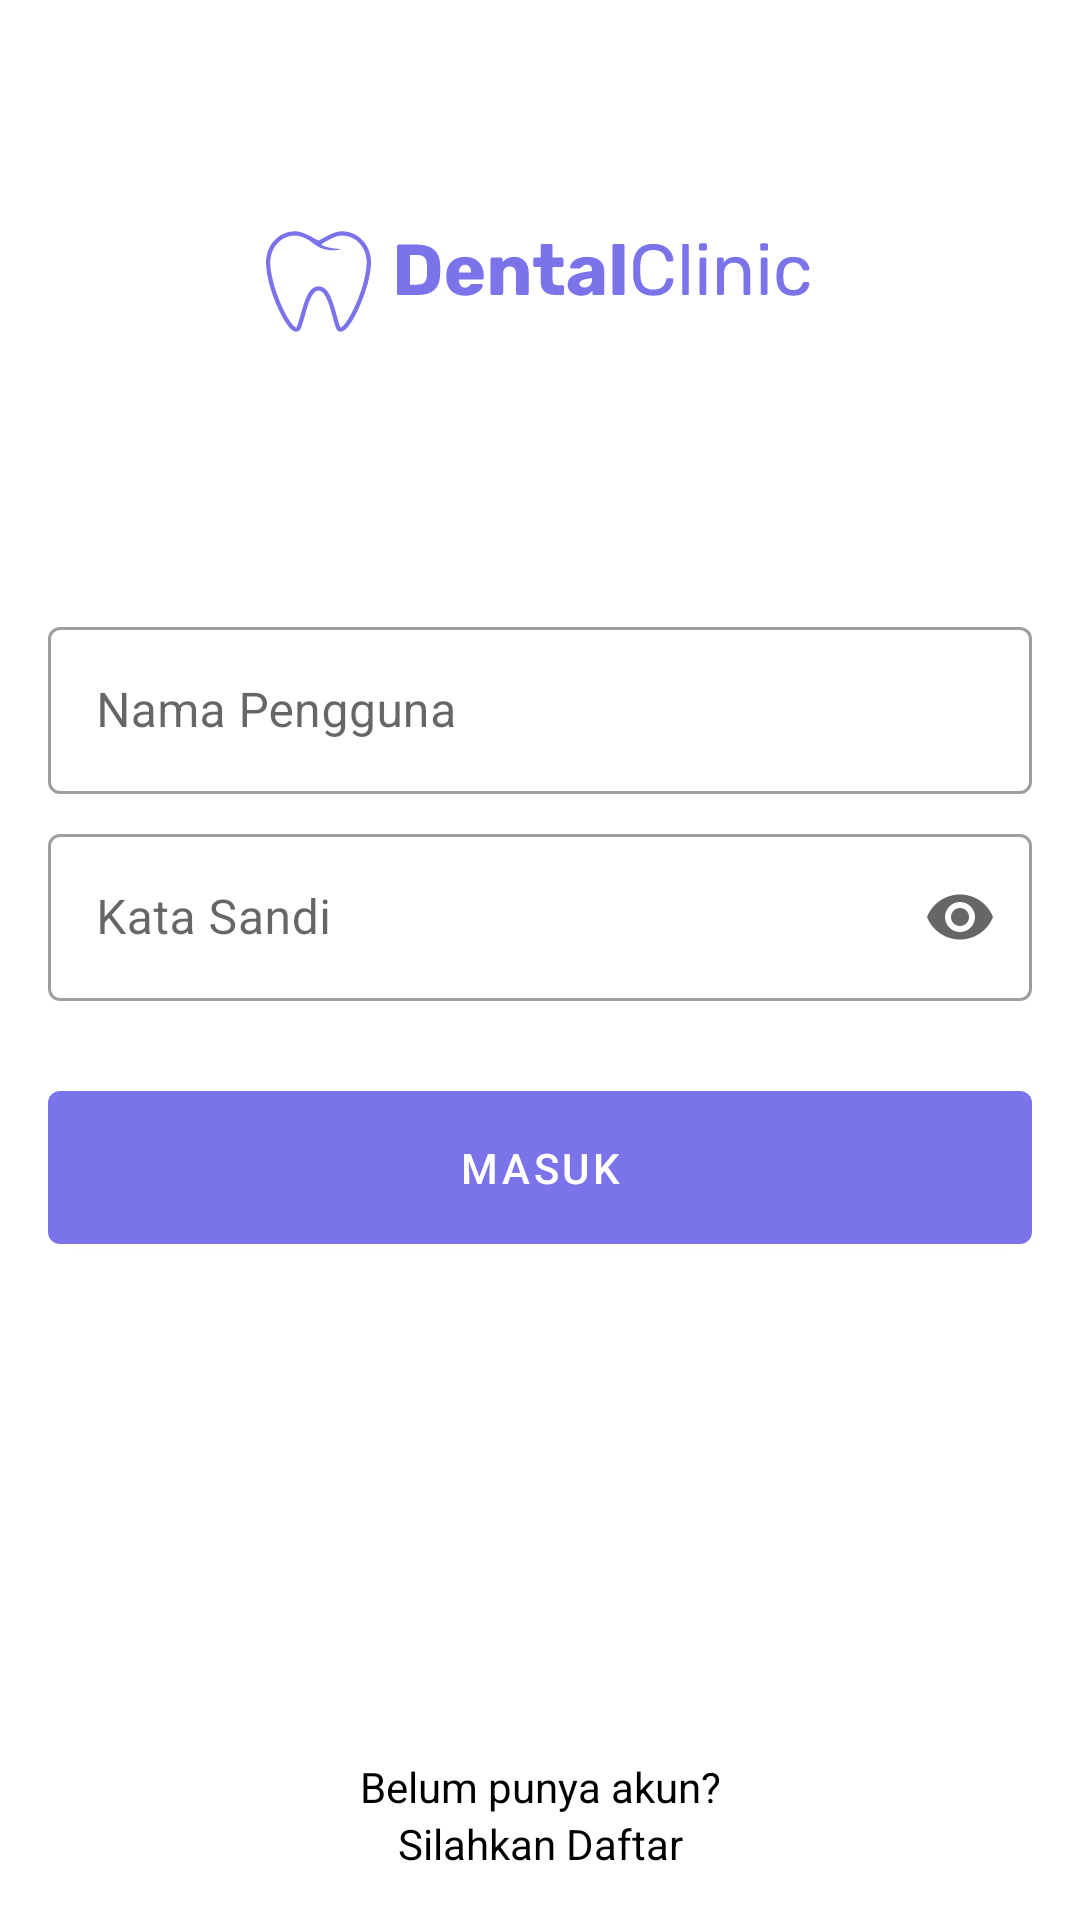

The Android layout XML behind this screen, and the referenced resources:
<!-- AndroidManifest.xml: activity theme Theme.Dental.NoActionBar -->
<!-- res/layout/activity_login.xml -->
<?xml version="1.0" encoding="utf-8"?>
<androidx.constraintlayout.widget.ConstraintLayout xmlns:android="http://schemas.android.com/apk/res/android"
    xmlns:app="http://schemas.android.com/apk/res-auto"
    xmlns:tools="http://schemas.android.com/tools"
    android:layout_width="match_parent"
    android:layout_height="match_parent"
    tools:context=".LoginActivity">

    <ImageView
        android:id="@+id/imageView_login_logo"
        android:layout_width="wrap_content"
        android:layout_height="wrap_content"
        android:src="@drawable/ic_logo"
        app:layout_constraintBottom_toTopOf="@+id/linearLayout"
        app:layout_constraintEnd_toEndOf="parent"
        app:layout_constraintStart_toStartOf="parent"
        app:layout_constraintTop_toTopOf="parent" />

    <LinearLayout
        android:id="@+id/linearLayout"
        android:layout_width="match_parent"
        android:layout_height="wrap_content"
        android:orientation="vertical"
        android:padding="16dp"
        app:layout_constraintBottom_toBottomOf="parent"
        app:layout_constraintEnd_toEndOf="parent"
        app:layout_constraintStart_toStartOf="parent"
        app:layout_constraintTop_toTopOf="parent">

        <com.google.android.material.textfield.TextInputLayout
            style="@style/Widget.MaterialComponents.TextInputLayout.OutlinedBox"
            android:layout_width="match_parent"
            android:layout_height="wrap_content"
            android:layout_marginBottom="8dp"
            android:hint="Nama Pengguna"
            app:startIconDrawable="@drawable/ic_person">

            <com.google.android.material.textfield.TextInputEditText
                android:id="@+id/edittext_login_username"
                android:layout_width="match_parent"
                android:layout_height="wrap_content"
                android:inputType="text"/>

        </com.google.android.material.textfield.TextInputLayout>

        <com.google.android.material.textfield.TextInputLayout
            style="@style/Widget.MaterialComponents.TextInputLayout.OutlinedBox"
            android:layout_width="match_parent"
            android:layout_height="wrap_content"
            android:layout_marginBottom="8dp"
            android:hint="Kata Sandi"
            app:endIconMode="password_toggle"
            app:startIconDrawable="@drawable/ic_password">

            <com.google.android.material.textfield.TextInputEditText
                android:id="@+id/edittext_login_password"
                android:layout_width="match_parent"
                android:layout_height="wrap_content"
                android:inputType="textPassword" />

        </com.google.android.material.textfield.TextInputLayout>

        <Button
            android:id="@+id/button_login"
            android:layout_width="match_parent"
            android:layout_height="wrap_content"
            android:layout_marginVertical="16dp"
            android:paddingVertical="16dp"
            android:text="Masuk" />

    </LinearLayout>

    <LinearLayout
        android:id="@+id/view_login_to_register"
        android:layout_width="match_parent"
        android:clickable="true"
        android:layout_height="wrap_content"
        android:orientation="vertical"
        android:padding="16dp"
        app:layout_constraintBottom_toBottomOf="parent"
        app:layout_constraintEnd_toEndOf="parent"
        app:layout_constraintStart_toStartOf="parent">

        <TextView
            android:layout_width="match_parent"
            android:layout_height="wrap_content"
            android:gravity="center"
            android:text="Belum punya akun?" />

        <TextView
            android:layout_width="match_parent"
            android:layout_height="wrap_content"
            android:gravity="center"
            android:text="Silahkan Daftar" />

    </LinearLayout>
</androidx.constraintlayout.widget.ConstraintLayout>
<!-- resources referenced by this layout -->
<resources>
  <!-- drawable ic_logo: vector/xml drawable (drawable, 12537 chars, omitted) -->
  <style name="Theme.Dental.NoActionBar" parent="Theme.MaterialComponents.DayNight.NoActionBar">
          
          <item name="colorPrimary">@color/purple_500</item>
          <item name="colorPrimaryVariant">@color/purple_700</item>
          <item name="colorOnPrimary">@color/white</item>
          
          <item name="colorSecondary">@color/teal_200</item>
          <item name="colorSecondaryVariant">@color/teal_700</item>
          <item name="colorOnSecondary">@color/black</item>
          
          <item name="android:statusBarColor" tools:targetApi="l">?attr/colorPrimaryVariant</item>
          
          <item name="android:textColor">@color/black</item>
      </style>
  <color name="purple_500">#7A73EA</color>
  <color name="purple_700">#675FE8</color>
  <color name="white">#FFFFFFFF</color>
  <color name="teal_200">#FF03DAC5</color>
  <color name="teal_700">#FF018786</color>
  <color name="black">#FF000000</color>
</resources>
